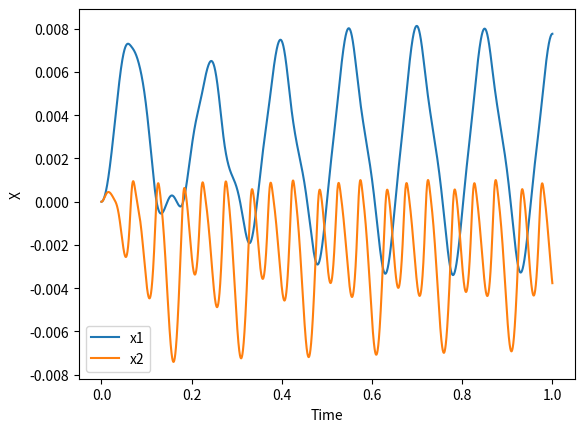
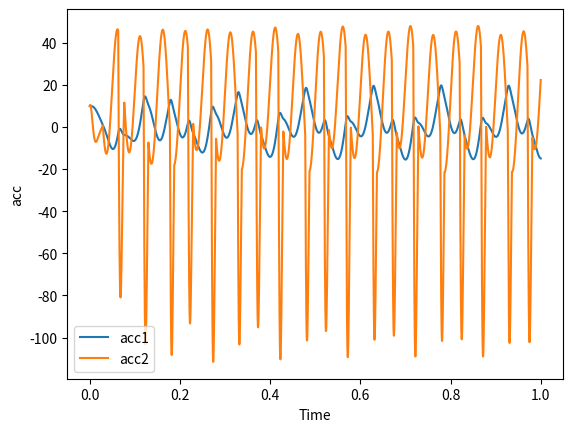
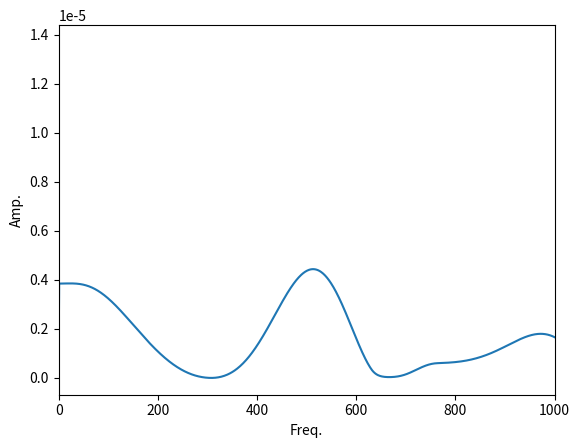

The script that saved these images, in order:
import numpy as np
import matplotlib.pyplot as plt
import math

# パラメータ
dt = 0.0001
tmax = 1
N = math.ceil(tmax/dt)+1
freq = np.linspace(0, 1.0/dt, N) # 周波数軸

x = [[0],[0]]
v = [[0],[0]]

def ka_cal(t,x,v):

    freq_F = 20
    g = 9.81
    F_amp = 29400

    mass_1 = 500
    mass_2 = 1000
    stiff_1 = 10**6
    stiff_2 = 10 * 10**7
    damp_1= 2 * 0.1 * math.sqrt(mass_1*stiff_1)
    damp_2= 2 * 0.4 * math.sqrt(mass_2*stiff_2)

    x  = np.array(x)
    v  = np.array(v)

    if stiff_2 * x[1] + damp_2 * v[1] < 0:
        stiff_2 = 0
        damp_2 = 0
    
    M = [[mass_1,0],[0,mass_2]]
    K =[[stiff_1, -stiff_1],[-stiff_1, stiff_1+stiff_2]]
    C =[[damp_1,-damp_1],[-damp_1,damp_1+damp_2]]
    F = [[mass_1 * g],[mass_2 * g + F_amp * math.sin(2* math.pi * freq_F * t)]]
    M_inv = np.linalg.inv(M)

    acc_right = - np.dot(K,x) - np.dot(C,v) + F
    acc = np.dot(M_inv, acc_right)
    return  acc

def kv_cal(v):
    return  v

t_mat = []
acc_mat_1 = []
acc_mat_2 = []
x_mat_1 = []
x_mat_2 = []
t=0
k=0
while t<=tmax:
    k1_a = ka_cal(t,x,v)
    k1_v = kv_cal(v)
    k1_v  = np.array(k1_v)
    k2_a = ka_cal(t+dt/2, x+k1_v*dt/2, v+k1_a*dt/2)
    k2_v = kv_cal(v)
    k2_v  = np.array(k2_v)
    k3_a = ka_cal(t+dt/2, x+k2_v*dt/2, v+k2_a*dt/2)
    k3_v = kv_cal(v)   
    k3_v  = np.array(k3_v)
    k4_a = ka_cal(t+dt, x+k3_v*dt, v+k3_a*dt)
    k4_v = kv_cal(v)
    k4_v  = np.array(k4_v)

    x = x + dt/6 * (k1_v + 2*k2_v + 2*k3_v + k4_v)
    v = v + dt/6 * (k1_a + 2*k2_a + 2*k3_a + k4_a)

    t_mat.append(t)
    acc_mat_1.append(k1_a[0])
    acc_mat_2.append(k1_a[1])
    x_mat_1.append(x[0])
    x_mat_2.append(x[1])
    
    t += dt
    k = k + 1

F = np.fft.fft(acc_mat_1)
# 正規化 + 交流成分2倍
F = F/(N/2)
F[0] = F[0]/2

plt.figure()
plt.plot(t_mat, x_mat_1,label='x1')
plt.plot(t_mat, x_mat_2,label='x2')
plt.xlabel("Time")
plt.ylabel("X")
plt.legend()

plt.figure()
plt.plot(t_mat, acc_mat_1,label='acc1')
plt.plot(t_mat, acc_mat_2,label='acc2')
plt.xlabel("Time")
plt.ylabel("acc")
plt.legend()

plt.figure()
# plt.plot(freq, F,label='F')
plt.plot(freq[0:N//2], np.abs(F[0:N//2])**2)
plt.xlabel("Freq.")
plt.ylabel("Amp.")
plt.xlim(0,1000)

plt.show()